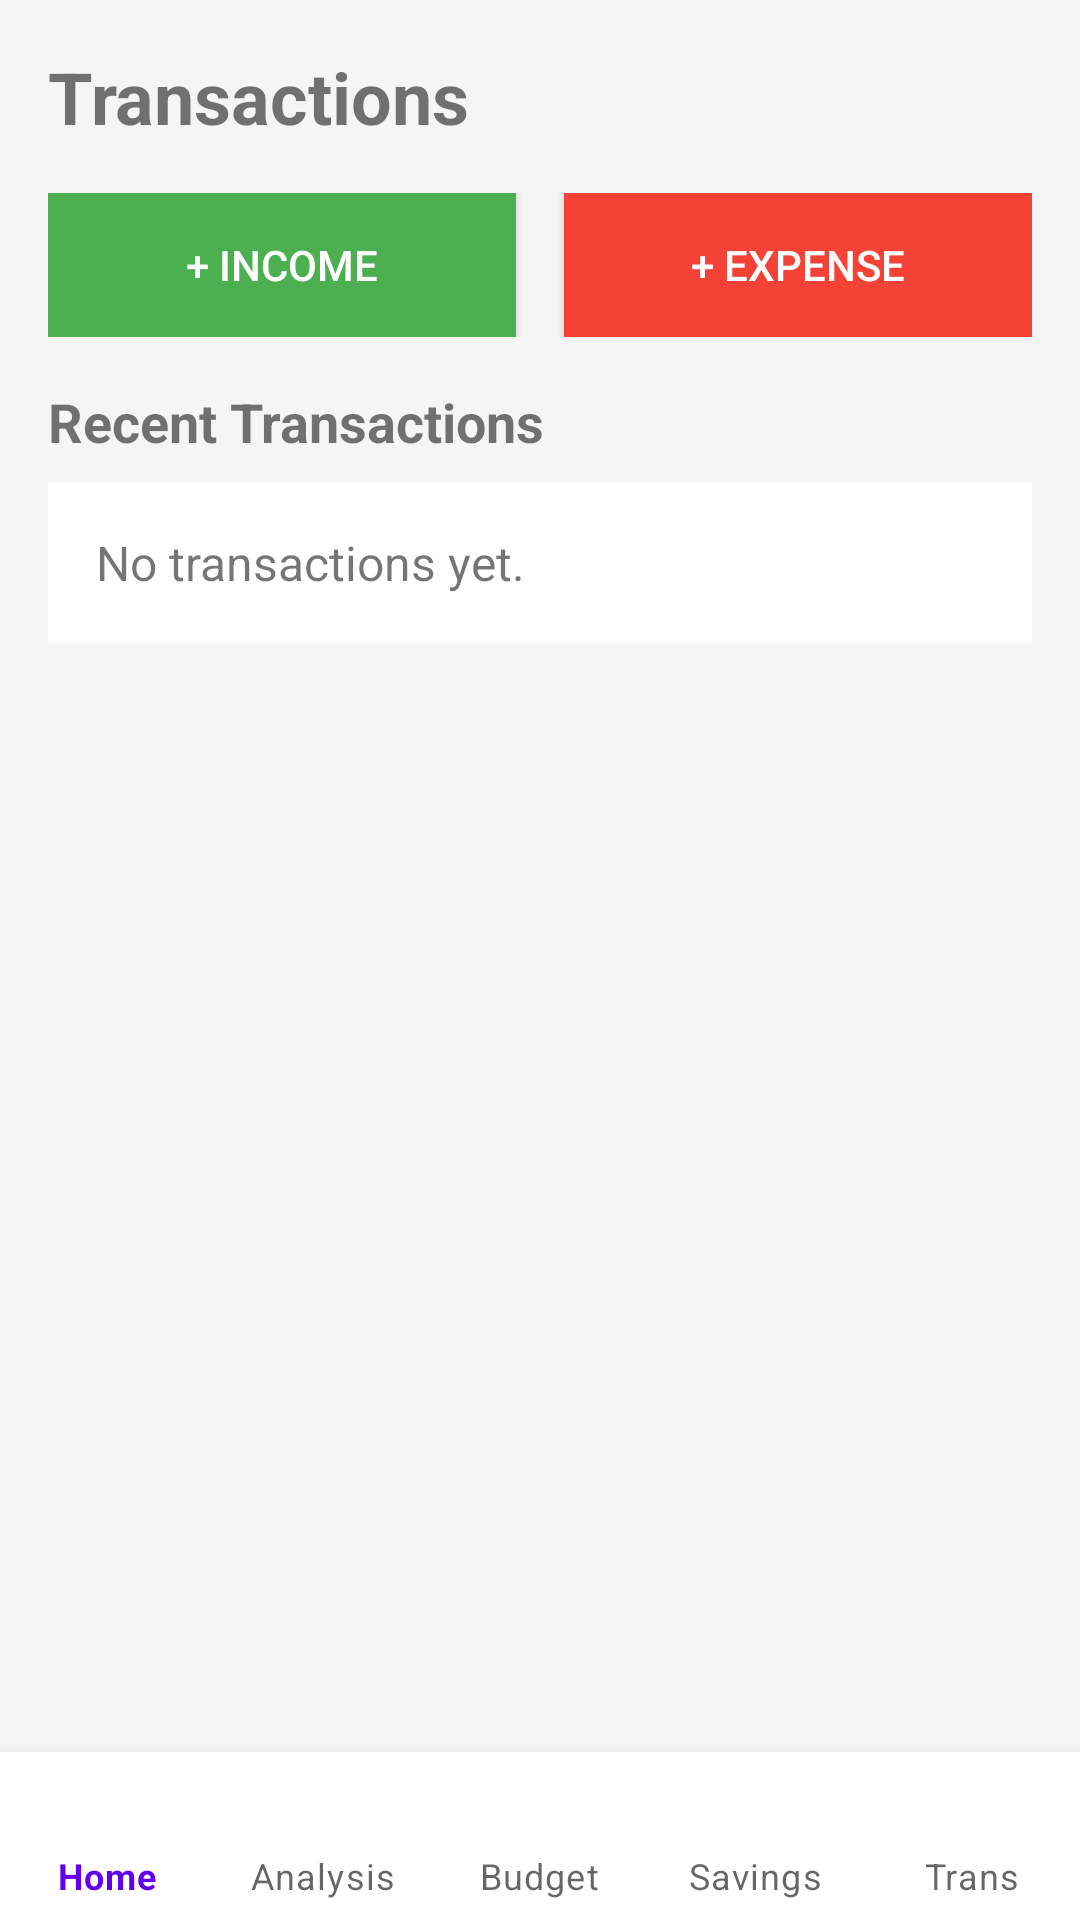

Reconstruct the res/layout file that produces this screen, plus the resources it refers to.
<!-- AndroidManifest.xml: application theme Theme.CoinCompass -->
<!-- res/layout/activity_transactions.xml -->
<?xml version="1.0" encoding="utf-8"?>
<RelativeLayout xmlns:android="http://schemas.android.com/apk/res/android"
    xmlns:app="http://schemas.android.com/apk/res-auto"
    android:layout_width="match_parent"
    android:layout_height="match_parent"
    android:background="#F5F5F5">

    <ScrollView
        android:layout_width="match_parent"
        android:layout_height="match_parent"
        android:layout_above="@+id/bottomNav"
        android:padding="16dp">

        <LinearLayout
            android:layout_width="match_parent"
            android:layout_height="wrap_content"
            android:orientation="vertical">

            <TextView
                android:layout_width="wrap_content"
                android:layout_height="wrap_content"
                android:text="Transactions"
                android:textSize="24sp"
                android:textStyle="bold"
                android:layout_marginBottom="16dp" />

            
            <LinearLayout
                android:layout_width="match_parent"
                android:layout_height="wrap_content"
                android:orientation="horizontal"
                android:layout_marginBottom="16dp">

                <Button
                    android:id="@+id/btn_add_income"
                    android:layout_width="0dp"
                    android:layout_height="wrap_content"
                    android:layout_weight="1"
                    android:text="+ Income"
                    android:background="#4CAF50"
                    android:textColor="#FFFFFF"
                    android:layout_marginEnd="8dp"/>

                <Button
                    android:id="@+id/btn_add_expense"
                    android:layout_width="0dp"
                    android:layout_height="wrap_content"
                    android:layout_weight="1"
                    android:text="+ Expense"
                    android:background="#F44336"
                    android:textColor="#FFFFFF"
                    android:layout_marginStart="8dp"/>
            </LinearLayout>

            
            <TextView
                android:layout_width="wrap_content"
                android:layout_height="wrap_content"
                android:text="Recent Transactions"
                android:textSize="18sp"
                android:textStyle="bold"
                android:layout_marginBottom="8dp"/>

            <TextView
                android:id="@+id/tv_transactions_list"
                android:layout_width="match_parent"
                android:layout_height="wrap_content"
                android:text="No transactions yet."
                android:background="#FFFFFF"
                android:padding="16dp"
                android:textSize="16sp"/>

        </LinearLayout>
    </ScrollView>

    
    <com.google.android.material.bottomnavigation.BottomNavigationView
        android:id="@+id/bottomNav"
        android:layout_width="match_parent"
        android:layout_height="wrap_content"
        android:layout_alignParentBottom="true"
        android:background="#FFFFFF"
        app:menu="@menu/bottom_menu"
        app:labelVisibilityMode="labeled"/>

</RelativeLayout>
<!-- resources referenced by this layout -->
<resources>
  <style name="Theme.CoinCompass" parent="Theme.MaterialComponents.DayNight.DarkActionBar">
          
          <item name="colorPrimary">@color/purple_500</item>
          <item name="colorPrimaryVariant">@color/purple_700</item>
          <item name="colorOnPrimary">@color/white</item>
          
          <item name="colorSecondary">@color/teal_200</item>
          <item name="colorSecondaryVariant">@color/teal_700</item>
          <item name="colorOnSecondary">@color/black</item>
          
          <item name="android:statusBarColor">?attr/colorPrimaryVariant</item>
          
      </style>
  <!-- not gathered from this repository: default colours our renderer supplied (Android Studio template values) -->
  <color name="purple_500">#FF6200EE</color>
  <color name="purple_700">#FF3700B3</color>
  <color name="teal_200">#FF03DAC5</color>
  <color name="teal_700">#FF018786</color>
  <color name="black">#FF000000</color>
  <color name="white">#FFFFFFFF</color>
</resources>
